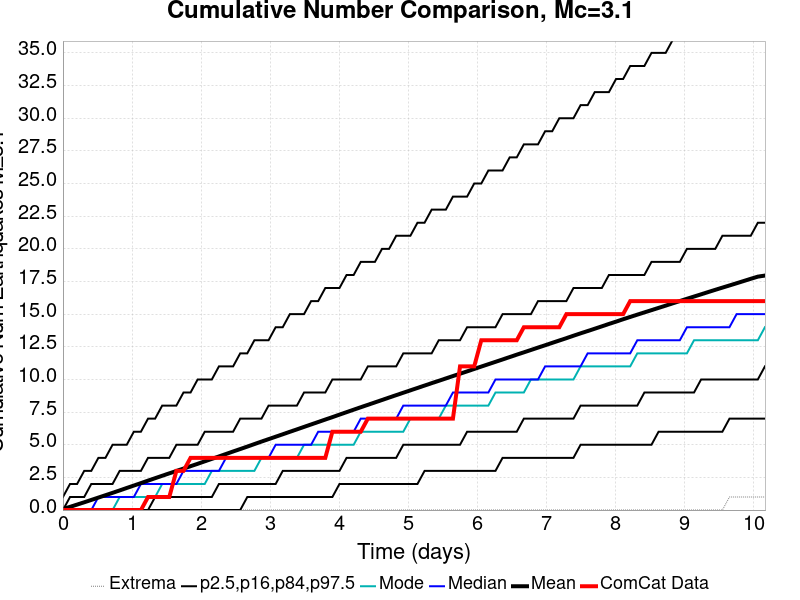

The file beside this chart, header and first rows:
Time (days), ComCat Data, Simulation Mean, Simulation Median, Simulation Mode, Simulation Minimum, Simulation Maximum, 2.5 %-ile, 16 %-ile, 84 %-ile, 97.5 %-ile
0.0, 0.0, 0.07917, 0.0, 0.0, 0.0, 40.0, 0.0, 0.0, 0.0, 1.0
0.1026, 0.0, 0.2459, 0.0, 0.0, 0.0, 67.0, 0.0, 0.0, 1.0, 2.0
0.2052, 0.0, 0.42, 0.0, 0.0, 0.0, 104.0, 0.0, 0.0, 1.0, 2.0
0.3079, 0.0, 0.5943, 0.0, 0.0, 0.0, 214.0, 0.0, 0.0, 1.0, 3.0
0.4105, 0.0, 0.7749, 0.0, 0.0, 0.0, 284.0, 0.0, 0.0, 2.0, 3.0
0.5131, 0.0, 0.9565, 1.0, 0.0, 0.0, 324.0, 0.0, 0.0, 2.0, 4.0
0.6157, 0.0, 1.137, 1.0, 0.0, 0.0, 352.0, 0.0, 0.0, 2.0, 4.0
0.7184, 0.0, 1.318, 1.0, 0.0, 0.0, 409.0, 0.0, 0.0, 2.0, 5.0
0.821, 0.0, 1.503, 1.0, 1.0, 0.0, 456.0, 0.0, 0.0, 3.0, 5.0
0.9236, 0.0, 1.692, 1.0, 1.0, 0.0, 472.0, 0.0, 0.0, 3.0, 5.0
1.026, 0.0, 1.876, 1.0, 1.0, 0.0, 491.0, 0.0, 0.0, 3.0, 6.0
1.129, 0.0, 2.063, 2.0, 1.0, 0.0, 508.0, 0.0, 0.0, 3.0, 6.0
1.231, 1.0, 2.253, 2.0, 1.0, 0.0, 524.0, 0.0, 0.0, 4.0, 7.0
1.334, 1.0, 2.44, 2.0, 1.0, 0.0, 534.0, 0.0, 1.0, 4.0, 7.0
1.437, 1.0, 2.626, 2.0, 2.0, 0.0, 544.0, 0.0, 1.0, 4.0, 8.0
1.539, 1.0, 2.811, 2.0, 2.0, 0.0, 553.0, 0.0, 1.0, 4.0, 8.0
1.642, 3.0, 2.992, 2.0, 2.0, 0.0, 563.0, 0.0, 1.0, 5.0, 8.0
1.745, 3.0, 3.174, 3.0, 2.0, 0.0, 570.0, 0.0, 1.0, 5.0, 9.0
1.847, 4.0, 3.358, 3.0, 2.0, 0.0, 584.0, 0.0, 1.0, 5.0, 9.0
1.95, 4.0, 3.541, 3.0, 2.0, 0.0, 607.0, 0.0, 1.0, 5.0, 10.0
2.052, 4.0, 3.731, 3.0, 2.0, 0.0, 618.0, 0.0, 1.0, 6.0, 10.0
2.155, 4.0, 3.919, 3.0, 3.0, 0.0, 627.0, 0.0, 1.0, 6.0, 10.0
2.258, 4.0, 4.104, 3.0, 3.0, 0.0, 635.0, 0.0, 2.0, 6.0, 11.0
2.36, 4.0, 4.293, 4.0, 3.0, 0.0, 641.0, 0.0, 2.0, 6.0, 11.0
2.463, 4.0, 4.485, 4.0, 3.0, 0.0, 650.0, 0.0, 2.0, 6.0, 11.0
2.566, 4.0, 4.671, 4.0, 3.0, 0.0, 656.0, 0.0, 2.0, 7.0, 12.0
2.668, 4.0, 4.859, 4.0, 3.0, 0.0, 658.0, 1.0, 2.0, 7.0, 12.0
2.771, 4.0, 5.052, 4.0, 3.0, 0.0, 663.0, 1.0, 2.0, 7.0, 13.0
2.873, 4.0, 5.242, 4.0, 4.0, 0.0, 674.0, 1.0, 2.0, 7.0, 13.0
2.976, 4.0, 5.429, 4.0, 4.0, 0.0, 679.0, 1.0, 2.0, 8.0, 13.0
3.079, 4.0, 5.615, 5.0, 4.0, 0.0, 686.0, 1.0, 2.0, 8.0, 14.0
3.181, 4.0, 5.802, 5.0, 4.0, 0.0, 694.0, 1.0, 3.0, 8.0, 14.0
3.284, 4.0, 5.991, 5.0, 4.0, 0.0, 699.0, 1.0, 3.0, 8.0, 15.0
3.387, 4.0, 6.177, 5.0, 4.0, 0.0, 705.0, 1.0, 3.0, 8.0, 15.0
3.489, 4.0, 6.367, 5.0, 5.0, 0.0, 714.0, 1.0, 3.0, 9.0, 15.0
3.592, 4.0, 6.554, 5.0, 5.0, 0.0, 717.0, 1.0, 3.0, 9.0, 16.0
3.694, 4.0, 6.741, 6.0, 5.0, 0.0, 721.0, 1.0, 3.0, 9.0, 16.0
3.797, 4.0, 6.93, 6.0, 5.0, 0.0, 725.0, 1.0, 3.0, 9.0, 17.0
3.9, 6.0, 7.114, 6.0, 5.0, 0.0, 734.0, 1.0, 3.0, 10.0, 17.0
4.002, 6.0, 7.306, 6.0, 5.0, 0.0, 737.0, 2.0, 3.0, 10.0, 17.0
4.105, 6.0, 7.495, 6.0, 5.0, 0.0, 742.0, 2.0, 4.0, 10.0, 18.0
4.207, 6.0, 7.684, 6.0, 5.0, 0.0, 745.0, 2.0, 4.0, 10.0, 18.0
4.31, 6.0, 7.872, 7.0, 6.0, 0.0, 753.0, 2.0, 4.0, 10.0, 19.0
4.413, 7.0, 8.056, 7.0, 6.0, 0.0, 758.0, 2.0, 4.0, 11.0, 19.0
4.515, 7.0, 8.241, 7.0, 6.0, 0.0, 761.0, 2.0, 4.0, 11.0, 19.0
4.618, 7.0, 8.427, 7.0, 6.0, 0.0, 763.0, 2.0, 4.0, 11.0, 20.0
4.721, 7.0, 8.614, 7.0, 6.0, 0.0, 766.0, 2.0, 4.0, 11.0, 20.0
4.823, 7.0, 8.799, 7.0, 6.0, 0.0, 772.0, 2.0, 4.0, 11.0, 21.0
4.926, 7.0, 8.982, 8.0, 6.0, 0.0, 791.0, 2.0, 5.0, 12.0, 21.0
5.028, 7.0, 9.165, 8.0, 7.0, 0.0, 801.0, 2.0, 5.0, 12.0, 21.0
5.131, 7.0, 9.349, 8.0, 7.0, 0.0, 808.0, 2.0, 5.0, 12.0, 22.0
5.234, 7.0, 9.531, 8.0, 7.0, 0.0, 816.0, 3.0, 5.0, 12.0, 22.0
5.336, 7.0, 9.715, 8.0, 7.0, 0.0, 826.0, 3.0, 5.0, 12.0, 23.0
5.439, 7.0, 9.895, 8.0, 7.0, 0.0, 836.0, 3.0, 5.0, 13.0, 23.0
5.542, 7.0, 10.08, 8.0, 8.0, 0.0, 839.0, 3.0, 5.0, 13.0, 23.0
5.644, 7.0, 10.26, 9.0, 8.0, 0.0, 844.0, 3.0, 5.0, 13.0, 24.0
5.747, 11.0, 10.44, 9.0, 8.0, 0.0, 849.0, 3.0, 5.0, 13.0, 24.0
5.849, 11.0, 10.62, 9.0, 8.0, 0.0, 853.0, 3.0, 6.0, 14.0, 24.0
5.952, 11.0, 10.8, 9.0, 8.0, 0.0, 857.0, 3.0, 6.0, 14.0, 25.0
6.055, 13.0, 10.99, 9.0, 8.0, 0.0, 862.0, 3.0, 6.0, 14.0, 25.0
... 40 more rows
